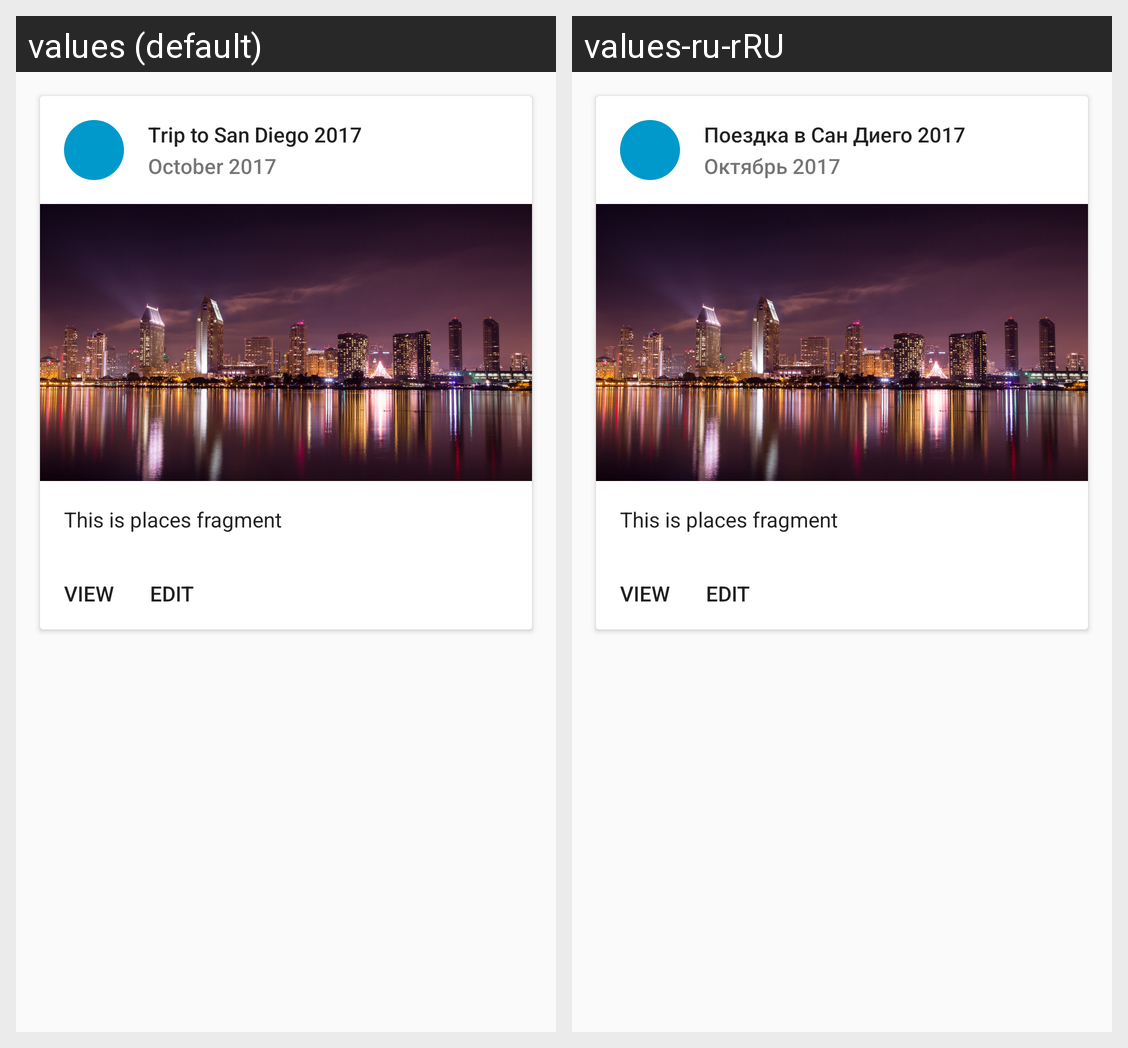

This grid shows one Android layout under two languages. Give, for every string resource on the screen, its name, the default text and each shown locale's text.
Android screen res/layout/fragment_places.xml rendered under 2 locales, left to right: values (default), values-ru-rRU. Device: Nexus 5 (rendered at 1080×1920; each locale shown at half size, 540×960, under a caption strip naming it); theme AppTheme.
Strings drawn on this screen, with the default value and each locale's value (text and hints the layout hard-codes, and strings that could not be matched under every locale, appear in the picture but are not listed):

title
  values: Trip to San Diego 2017
  values-ru-rRU: Поездка в Сан Диего 2017

date
  values: October 2017
  values-ru-rRU: Октябрь 2017
